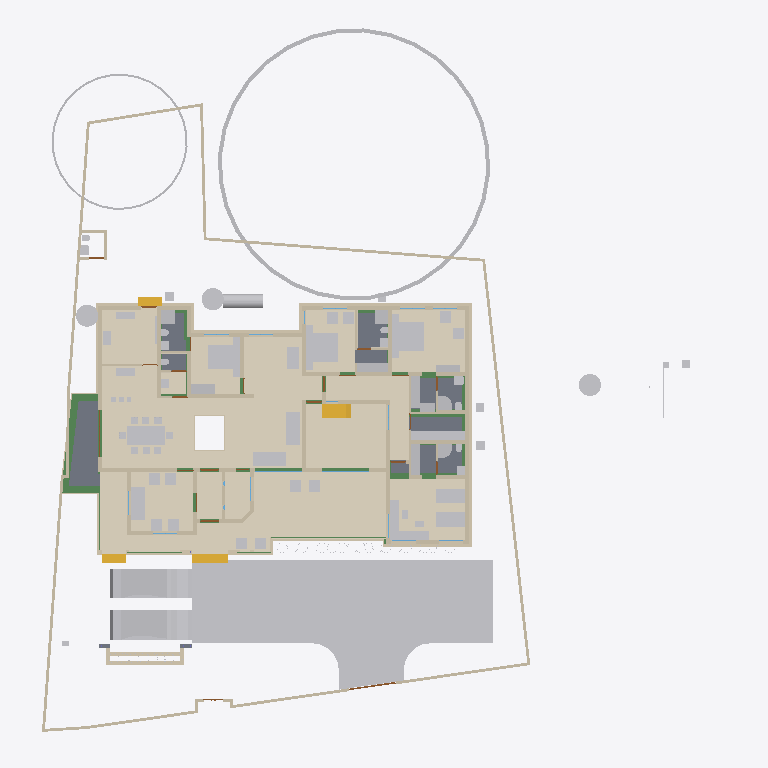
Plan cut of the same IFC building model at storey 'Plumbing' (level 0.00 m, cut at 1.40 m), seen from above with north up, elements coloured by IFC class (only those large enough to see are counted): 87 other elements (light grey), 83 walls (beige), 22 beams (green), 16 coverings (cream), 11 doors (brown), 8 slabs (grey), 4 stair flights (yellow), 2 windows (light blue). Cut surfaces are drawn darker.
Extent 43.3 m × 45.0 m × 17.7 m (x, y, z). Storeys (9): Footing at -0.87 m; 00 at 0.00 m; Verandah at 0.00 m; Plumbing at 0.00 m; GF at 0.45 m; GFLintel at 2.55 m; FF at 3.45 m; GF-E at 3.45 m; FFtop at 5.70 m. Elements (915): 275 IfcBeam, 274 IfcWall, 66 IfcFurniture, 47 IfcCovering, 44 IfcColumn, 31 IfcWindow, 29 IfcGeographicElement, 27 IfcDoor, 21 IfcSlab, 18 IfcSanitaryTerminal, 12 IfcElectricAppliance, 11 IfcEarthworksFill.

HEADER;
FILE_DESCRIPTION(('ViewDefinition[DesignTransferView]'),'2;1');
FILE_NAME('Sreekesh.ifc','2025-06-27T18:07:56+05:30',(),(),'IfcOpenShell 0.8.3-alpha250613','Bonsai 0.8.3-alpha250613-9b8357c','Nobody');
FILE_SCHEMA(('IFC4X3'));
ENDSEC;
DATA;
#1=IFCPROJECT('0aPvmvJuf5owphcfiKWAsN',$,'My Project',$,$,$,$,(#14,#26),#9);
#30=IFCSITE('3jTVXq97zE2OZTfzZH9iYT',$,'My Site',$,$,#53,$,$,$,$,$,$,$,$);
#211744=IFCSITE('2pH2ecD1v9bgK8psTEcl$_',$,'Site',$,$,#211760,#211754,$,$,$,$,$,$,$);
#36=IFCBUILDING('3Bt1MypEf4fuqFfshm9kTs',$,'My Building',$,$,#59,$,$,$,$,$,$);
#333137=IFCBUILDING('2u05Cn$TD6OPdaLJzvNsxO',$,'GFWall',$,$,#333157,$,$,$,$,$,$);
#339211=IFCBUILDING('002Xt49mzDahM74jmffgUi',$,'GF-P',$,$,#339231,$,$,$,$,$,$);
#42=IFCBUILDINGSTOREY('3Yt8GBe1vE1Byt_$JKaQnQ',$,'GF',$,$,#7313,$,$,$,$);
#8023=IFCBUILDINGSTOREY('3LNq90aff4Xhn4xfthWyFx',$,'00',$,$,#8039,$,$,$,$);
#71986=IFCBUILDINGSTOREY('1ZF$IMkzjA5efl8XVVA8ry',$,'FFtop',$,$,#72046,$,$,$,$);
#72129=IFCBUILDINGSTOREY('1Nt2vvvNTB5u0X$NIke4ti',$,'GFLintel',$,$,#280967,$,$,$,$);
#83382=IFCBUILDINGSTOREY('2do7yjy$r1eOSN7_GxsK9f',$,'FF',$,$,#83409,$,$,$,$);
#301077=IFCBUILDINGSTOREY('1n3LFyF6X708Cvo1r86gbR',$,'Footing',$,$,#301097,$,$,$,$);
#340744=IFCBUILDINGSTOREY('0$aAKYJlj1sB8ELKRxTL7n',$,'GF-E',$,$,#340770,$,$,$,$);
#360055=IFCBUILDINGSTOREY('2kU8qRmBnF7foRmD37T33I',$,'Verandah',$,$,#360071,$,$,$,$);
#367233=IFCBUILDINGSTOREY('3r39yX7tr10xAjP1zlM9FN',$,'Plumbing',$,$,#367249,$,$,$,$);
#363541=IFCCOURSE('0hYJyXEsXANxqeScN2ddTn',$,'Course',$,$,#364727,#363556,$,$);
#330851=IFCCOVERING('3kms8ObvT2A83v6EkiQCtZ',$,'Covering',$,$,#332110,#330862,$,$);
#345031=IFCCOVERING('3RPlCoLTXEkg2LQ5VmhLHT',$,'Covering',$,$,#361378,#345042,$,$);
#339298=IFCCOVERING('0RcNbxwC1BPO6vPsSe5hv0',$,'Covering',$,$,#339326,#339309,$,$);
#158109=IFCGEOGRAPHICELEMENT('1ICn9VC11DLu$jSeyjW6na',$,'GeographicElement',$,$,#159277,#158141,$,$);
#339327=IFCCOVERING('2gdKm_COPCGQt2$pqnEIyy',$,'Covering',$,$,#339363,#339338,$,$);
#344009=IFCCOVERING('2wUE701ff3ZBcv_UhuFthK',$,'Covering',$,$,#344035,#344020,$,$);
#344036=IFCCOVERING('0d2zgKDdP8dwFGBu$GD38F',$,'Covering',$,$,#344995,#344047,$,$);
#343848=IFCCOVERING('0UuWKOFoDDYvmplRYi7h7d',$,'Covering',$,$,#343876,#343859,$,$);
#146729=IFCVEHICLE('0zRPRsukT96P6cuFPGiKs1',$,'Vehicle',$,$,#189086,#146742,$,$);
#70155=IFCVEHICLE('3fs_92XJnE9xh12t4cEAUA',$,'Vehicle',$,$,#189081,#70187,$,$);
#330794=IFCSLAB('2m4RWmARb8ng3Ygm017ww6',$,'Slab',$,$,#332135,#330805,$,$);
#343982=IFCCOVERING('3pEdpTjbjFLQ$oJNw_068r',$,'Covering',$,$,#344008,#343993,$,$);
#343931=IFCCOVERING('0kYX189Jf7CBGn9ceIdHnd',$,'Covering',$,$,#343981,#343942,$,$);
#330566=IFCSLAB('1KV5e4N_LAjfJ$UL2nwl3p',$,'Slab',$,$,#332115,#330577,$,$);
#343877=IFCCOVERING('3Wi1uDf0TEzBEG7DUo_LFE',$,'Covering',$,$,#343903,#343888,$,$);
#66022=IFCWALL('2FUeR5sFb9uwjJGdeVWABU',$,'Wall',$,$,#212658,#66028,$,$);
#343904=IFCCOVERING('2DZod39rv4RxPbk5$8U$JL',$,'Covering',$,$,#344990,#343915,$,$);
#330504=IFCSLAB('03xIm3ukzAoQYSdD2H4JTp',$,'Slab',$,$,#330534,#330515,$,$);
#330623=IFCSLAB('2hl_cfSjf0sAYKs4IehkNU',$,'Slab',$,$,#330653,#330634,$,$);
#90359=IFCWALL('3p_Mlr$7n7WPwtZxEevqS4',$,'Wall',$,$,#333323,#90370,$,$);
#411113=IFCFURNITURE('24hcVyXrH4tf35GE4proyw',$,'Furniture',$,$,#412590,#411112,$,$);
#411894=IFCFURNITURE('1aP3zeWsL0ZQXEuRipuWXs',$,'Furniture',$,$,#412425,#411893,$,$);
#330654=IFCSLAB('0zeqns1fb6GQhZZBUNJUl9',$,'Slab',$,$,#332120,#330665,$,$);
#158156=IFCGEOGRAPHICELEMENT('2JlHSkVhjCZPlJyc1W8A6K',$,'GeographicElement',$,$,#159282,#158188,$,$);
#65997=IFCWALL('1DC2$ngnnDR8Q9h6mAR0js',$,'Wall',$,$,#345521,#66003,$,$);
#406470=IFCFURNITURE('0TjK6ZDxX03eSWHk61hTjB',$,'Furniture',$,$,#412535,#406469,$,$);
#330680=IFCSLAB('2fqwCXX4D8Vwt6ELtzQYwL',$,'Slab',$,$,#332125,#330691,$,$);
#285749=IFCWALL('23M4dZECv7RPP4RWKkyrhY',$,'Wall.082',$,$,#286025,#285760,$,$);
#356144=IFCCOVERING('1zMDy9b99F78g0pPFmqkhi',$,'Covering',$,$,#356212,#356160,$,$);
#410350=IFCFURNITURE('36fJsTb99Eyh2vWH1pKTwS',$,'Furniture',$,$,#412305,#410349,$,$);
#309133=IFCWALL('2VcyNDgMn9VgDTDYN_$YR$',$,'Wall',$,$,#315096,#309144,$,$);
#222195=IFCWALL('2ixJvC9dH599amejUM2w6G',$,'Wall',$,$,#293165,#222215,$,$);
#3067=IFCWALL('3GZ$skLXf6OgGR8mfLciD_',$,'Wall',$,$,#333298,#3073,$,$);
#415580=IFCTANK('0zlhS4RPL7lRfPwGcdKWnU',$,'Tank',$,$,#415603,#415579,$,$);
#309107=IFCWALL('01iQiyD9jF981ZNgDvXuAr',$,'Wall',$,$,#315514,#309118,$,$);
#3520=IFCWALL('1kfIyPN_b4JPSDED46DDvv',$,'Wall',$,$,#333253,#3526,$,$);
#332270=IFCBEAM('2xaS$r06b4vf3tMS9n7DUs',$,'Beam',$,$,#360247,#332289,$,$);
#405120=IFCFURNITURE('1qta$LkA5AceF3Xp8O0QAN',$,'Furniture',$,$,#412435,#405119,$,$);
#369916=IFCCOVERING('3HWV9OZZz6DxRQIJbYTFsv',$,'Covering',$,$,#371503,#369932,$,$);
#2872=IFCWALL('0VICnwrYLCM9IhHcjSiD9g',$,'Wall',$,$,#333268,#2879,$,$);
#406302=IFCFURNITURE('0QVhsRe3v2xh1mazg7g3pY',$,'Furniture',$,$,#412530,#406301,$,$);
#408776=IFCFURNITURE('2bin7WsULDjPeLfYKRFVAv',$,'Furniture',$,$,#412375,#408775,$,$);
#410217=IFCFURNITURE('17qZxJfnjAUwxgeyWuttn3',$,'Furniture',$,$,#412300,#410216,$,$);
#411646=IFCFURNITURE('0T3ErBLYfCbANjLJsek21j',$,'Furniture.012',$,$,#412420,#411645,$,$);
#322593=IFCBEAM('0JThVjgLz2c8tnzX3fx6cE',$,'Beam',$,$,#323689,#322604,$,$);
#356625=IFCSTAIRFLIGHT('11NzQP0GP46gGH8bKAxyP$',$,'StairFlight',$,$,#356713,#356634,$,13,12,0.176923073255099,0.100000001490116,.STRAIGHT.);
#409924=IFCFURNITURE('3pKgwG2ITCbQ1PcX8XbhFK',$,'Furniture',$,$,#412455,#409923,$,$);
#18348=IFCWALL('1c7n2BYDr8yh53xvaRXxqS',$,'Wall',$,$,#333238,#18359,$,$);
#226167=IFCWALL('1JVywoPUH41xuuLQv_Mf23',$,'Wall.082',$,$,#226244,#226178,$,$);
#414421=IFCWASTETERMINAL('3h7h8u_I98lOH4BWXVcUCV',$,'WasteTerminal',$,$,#414545,#414420,$,$);
#414475=IFCWASTETERMINAL('1uBGk1gxzE9hTrqFRynQQB',$,'WasteTerminal',$,$,#414555,#414474,$,$);
#414527=IFCWASTETERMINAL('0v1hqfc$r1$wf5R2fPkqwY',$,'WasteTerminal',$,$,#414550,#414526,$,$);
#345472=IFCWALL('0yhntx_XHBtOwqFxJIUy0e',$,'Wall.082',$,$,#345566,#345483,$,$);
#356399=IFCCOVERING('2Adp7p7Vr1eu_pEkAkRGdd',$,'Covering',$,$,#356451,#356433,$,$);
#2959=IFCWALL('3OEI3BHmD4XPtrMwXvI884',$,'Wall',$,$,#333218,#2970,$,$);
#65947=IFCWALL('08s$eE7qfC1vtHJbeTdsNK',$,'Wall',$,$,#211965,#65953,$,$);
#41614=IFCSTAIRFLIGHT('3mjK21MVj5Wxp88atmNL9l',$,'StairFlight',$,$,#143920,#41646,$,2,1,0.150000005960464,0.25,.STRAIGHT.);
#308639=IFCWALL('0UYp14YpP1MAW0yCb4nw87',$,'Wall',$,$,#315836,#308650,$,$);
#4009=IFCWALL('2lHSG51rHEfeNsY_Rnf304',$,'Wall',$,$,#333173,#4020,$,$);
#406562=IFCFURNITURE('0CTrKXjzT4nwS33fIVpOOp',$,'Furniture',$,$,#412400,#406561,$,$);
#408830=IFCFURNITURE('2gS_n6rBD4phTUvATNAFvz',$,'Furniture',$,$,#412285,#408829,$,$);
#65878=IFCWALL('1RxXXtAKb3$uqm3spal5Ab',$,'Wall.049',$,$,#212025,#65884,$,$);
#110356=IFCWALL('3Jc2L501zCIf2lBfrewdbK',$,'Wall',$,$,#292962,#110367,$,$);
#18016=IFCWALL('2qNYwIywzDnw0eOADeB3_0',$,'Wall',$,$,#333363,#18027,$,$);
#18042=IFCWALL('3bhXUDB39FaPZW_NASdZlT',$,'Wall',$,$,#333503,#18053,$,$);
#409252=IFCFURNITURE('0_rDbuDo58VxsMmqMXWGXl',$,'Furniture',$,$,#412380,#409251,$,$);
#18525=IFCWALL('2nl9frQ2v9fwHEG6jroVG1',$,'Wall',$,$,#333413,#18536,$,$);
#406109=IFCFURNITURE('055N_$xmX9ZQbc0CYFtvE3',$,'Furniture',$,$,#412440,#406108,$,$);
#411564=IFCFURNITURE('0yYwZAg3jFQvkxBxQ0MGp1',$,'Furniture',$,$,#412415,#411563,$,$);
#18672=IFCWALL('0s5YaOi8jF58ocUKtzFB68',$,'Wall',$,$,#333183,#18683,$,$);
#101757=IFCWALL('3Re5U6AfH5hRjhCU8HzlUQ',$,'Wall',$,$,#149415,#101777,$,$);
#3151=IFCWALL('2frHB1bR9FtP23RXamn7Ko',$,'Wall',$,$,#333488,#3162,$,$);
#8133=IFCWALL('2NV9tTUID8IOq7fV7oI$I_',$,'Wall',$,$,#149410,#8144,$,$);
#18392=IFCWALL('2Hkjxieqv1Fue5ySQ6NeWL',$,'Wall',$,$,#333293,#18403,$,$);
#18646=IFCWALL('20GHUXbGDFDBHE5XphavUy',$,'Wall',$,$,#333423,#18657,$,$);
#18588=IFCWALL('0dH3P3qYrCC8jvNsEw9m9T',$,'Wall',$,$,#333478,#18599,$,$);
#309185=IFCWALL('1RTxTTrCL8QeAofqzjoycv',$,'Wall',$,$,#314935,#309196,$,$);
#18194=IFCWALL('1AbV9w0nLBfPekv$ii5eki',$,'Wall',$,$,#333348,#18205,$,$);
#356323=IFCCOVERING('0Kr30ECcLEcfNCKSKvTgbF',$,'Covering',$,$,#356393,#356375,$,$);
#327920=IFCBEAM('1u9voof95Cp8BkjJqPE6_U',$,'Beam',$,$,#360277,#327939,$,$);
#4130=IFCWALL('1AvIXg7ED1P9NhJbZDV_E1',$,'Wall',$,$,#333378,#4141,$,$);
#411752=IFCFURNITURE('3keQdM9i5FJ9JBwmsM_Qg3',$,'Furniture',$,$,#412395,#411751,$,$);
#322340=IFCBEAM('3$k90v2JXBwOG_BKNDj5UO',$,'Beam',$,$,#324461,#322351,$,$);
#329035=IFCWALL('2$n50xrj53zPnnhI4Jq0HX',$,'Wall',$,$,#360082,#329055,$,$);
#321351=IFCBEAM('1002koZ$TEXecTxtQvSjVq',$,'Beam',$,$,#321418,#321362,$,$);
#285691=IFCWALL('3FXX66X1H7gQUhINB1ZqHj',$,'Wall.082',$,$,#285831,#285702,$,$);
#4072=IFCWALL('0Y3rN168r7Jxb0OqetfU7X',$,'Wall',$,$,#333448,#4083,$,$);
#41688=IFCSTAIRFLIGHT('0VcD2gJAfBIuw$lMxDzKKO',$,'StairFlight',$,$,#283276,#118718,$,2,1,0.150000005960464,0.25,.STRAIGHT.);
#79990=IFCSTAIRFLIGHT('1DnY2XVefC_QhnIFzju6yh',$,'StairFlight',$,$,#80105,#148959,$,$,$,$,$,$);
#308743=IFCWALL('3Tnn_JHV999eTqU$lk38Gu',$,'Wall',$,$,#316036,#308754,$,$);
#205023=IFCWALL('2UCXlaZiz9gRZ4iLCU3mzL',$,'Wall',$,$,#333473,#205034,$,$);
#321451=IFCBEAM('3708yRWgLANO$UXD9FgLFU',$,'Beam',$,$,#321653,#321462,$,$);
#412886=IFCSANITARYTERMINAL('31xwdd6k9ESw7YnQ1LspId',$,'SanitaryTerminal',$,$,#414312,#412885,$,$);
#322219=IFCBEAM('0SNQ61idv8nAn9s$w1aH4x',$,'Beam',$,$,#322295,#322230,$,$);
#413822=IFCSANITARYTERMINAL('1fOwUzmtv9afxOsUQO0pB7',$,'SanitaryTerminal',$,$,#414362,#413821,$,$);
#413911=IFCSANITARYTERMINAL('3sA1eoE299ufpxJw1HaYmz',$,'SanitaryTerminal',$,$,#414332,#413910,$,$);
#414203=IFCSANITARYTERMINAL('1TZeRF9t54uwS6h95ZvvLS',$,'SanitaryTerminal',$,$,#414377,#414202,$,$);
#4193=IFCWALL('1S26G2gIX1gA7ikyBlvCVo',$,'Wall',$,$,#333513,#4204,$,$);
#24001=IFCWALL('3hphgpD2b28xqT53FPskSj',$,'Wall',$,$,#333408,#24012,$,$);
#411257=IFCFURNITURE('3InpbPAMj2MBzrSOMYlvHV',$,'Furniture',$,$,#412460,#411256,$,$);
#23938=IFCWALL('0ZZEq2syzEPfO9qD2AQWDv',$,'Wall',$,$,#333523,#23949,$,$);
#18431=IFCWALL('0_Fa$t1jbFZejYJKQtXQPU',$,'Wall',$,$,#334104,#18442,$,$);
#309159=IFCWALL('1V_dIHu1r0A9eGkskasoOA',$,'Wall',$,$,#316323,#309170,$,$);
#327954=IFCBEAM('0sP03oSW15$QcfoTPLiBso',$,'Beam',$,$,#360297,#327973,$,$);
#413546=IFCSANITARYTERMINAL('22ts_fh1nCU9faEipitUCJ',$,'SanitaryTerminal',$,$,#414347,#413545,$,$);
#323590=IFCBEAM('2KvW8IAv97GwnpIknpGcni',$,'Beam',$,$,#323799,#323601,$,$);
#4400=IFCWALL('2EfOldwLX0nA3x6s$146tT',$,'Wall',$,$,#333193,#4411,$,$);
#120632=IFCWALL('2Lqjpf9Aj0Vh1iBvOWYUCR',$,'Wall',$,$,#333458,#120643,$,$);
#408592=IFCFURNITURE('0sWiAZchD9CQr_lkdFZUTW',$,'Furniture',$,$,#412490,#408591,$,$);
#109955=IFCWALL('0m53cJKujAOwiy8OxGf4Uf',$,'Wall',$,$,#212433,#109966,$,$);
#404434=IFCFURNITURE('3mJ1p$bc56UALxWDJNN0rm',$,'Furniture',$,$,#412360,#404433,$,$);
#406785=IFCFURNITURE('2BE9a6LpL91PCj4_J$x9Rr',$,'Furniture',$,$,#412370,#406784,$,$);
#406974=IFCFURNITURE('3zxgQVx3X9e9K7Uitk4v3$',$,'Furniture',$,$,#412405,#406973,$,$);
#407362=IFCFURNITURE('00YQdIzvr0bv6uDTc6vlmO',$,'Furniture',$,$,#412270,#407361,$,$);
#407499=IFCFURNITURE('2s9hVLrcDA5wvNZJTkkoKg',$,'Furniture',$,$,#412275,#407498,$,$);
#408291=IFCFURNITURE('1JYWbcuBf30ORcWZXivos0',$,'Furniture',$,$,#412545,#408290,$,$);
#408977=IFCFURNITURE('0v7OEyCvr39hZF6L_IZlKk',$,'Furniture',$,$,#412495,#408976,$,$);
#409447=IFCFURNITURE('2H$5BrOv18cvst8X4y554L',$,'Furniture',$,$,#412385,#409446,$,$);
#409846=IFCFURNITURE('0dDpUaa6nCsfvkcRPls5fd',$,'Furniture',$,$,#412350,#409845,$,$);
#410686=IFCFURNITURE('18HlnwBc9DnAvKFnG7c4d9',$,'Furniture',$,$,#412585,#410685,$,$);
#412255=IFCFURNITURE('076SYXiXP7jhnOyre$gCoP',$,'Furniture',$,$,#412510,#412254,$,$);
#16913=IFCWALL('3FSYpd1tn9SgCqZ8sPMfkT',$,'Wall',$,$,#333223,#16924,$,$);
#405275=IFCFURNITURE('0Tjm9jror8bPxG689sHAj8',$,'Furniture',$,$,#412315,#405274,$,$);
#407636=IFCFURNITURE('0VTCb1Evn558OH68N69Eaz',$,'Furniture',$,$,#412445,#407635,$,$);
#408078=IFCFURNITURE('0zixzxSUv7NBPjkhBn6BwL',$,'Furniture',$,$,#412540,#408077,$,$);
#93900=IFCBEAM('0gdpNefCnB7wAvxTxiZvHd',$,'Beam',$,$,#285184,#93911,$,$);
#328180=IFCWALL('0ABhG_1I127Plb3g$lDZDb',$,'Wall',$,$,#360097,#328200,$,$);
#23777=IFCWALL('1ASg6knUz7cALk6Wf7iLsx',$,'Wall',$,$,#333483,#23788,$,$);
#4251=IFCWALL('0Bt3ZVIAf4Xxxu9dLd3uEo',$,'Wall',$,$,#333208,#4262,$,$);
#24504=IFCWALL('2_1GARUmnBv8h1fVKiMUG8',$,'Wall',$,$,#370295,#24515,$,$);
#23640=IFCWALL('0_SaQ7wpHF8PQbZNvLqwvm',$,'Wall',$,$,#370255,#23651,$,$);
#413078=IFCSANITARYTERMINAL('3twKXpJgX3DQcQMUJPSheZ',$,'SanitaryTerminal',$,$,#414337,#413077,$,$);
#414015=IFCSANITARYTERMINAL('1rHEL7fvD0LBOSYwTPUW$U',$,'SanitaryTerminal',$,$,#414367,#414014,$,$);
#308821=IFCWALL('1i1s3DTsXFIxiXVYQrmqhu',$,'Wall',$,$,#317395,#308832,$,$);
#308535=IFCWALL('1uDvQF6MrF2xTGN_X2nfwO',$,'Wall',$,$,#317173,#308546,$,$);
#116908=IFCWALL('1k3YgD4uj5vPZWbPgSVuxU',$,'Wall.049',$,$,#212306,#116919,$,$);
#323884=IFCBEAM('3lhJIqjUHFKPqemc2JHxqi',$,'Beam',$,$,#323933,#323895,$,$);
#323821=IFCBEAM('1t67V$RoL7uxUKYWHLvP$f',$,'Beam',$,$,#324332,#323832,$,$);
#414930=IFCDISTRIBUTIONCHAMBERELEMENT('0oEpjQHxH1QAA_Te2ccyVt',$,'DistributionChamberElement',$,$,#415271,#414929,$,$);
#415254=IFCDISTRIBUTIONCHAMBERELEMENT('1vqvtC3CfC5Q3QhVXRqGv7',$,'DistributionChamberElement',$,$,#415276,#415253,$,$);
#4589=IFCWALL('3bxDDefdT5ye1dowu7JjI8',$,'Wall',$,$,#370245,#4600,$,$);
#116735=IFCDOOR('1dZUIR_mr60wAZddeiCYTI',$,'Door',$,$,#281598,#116767,$,1.79999995231628,3.0,$,$,$);
#205235=IFCWALL('0j$uZz88bBJw4YgnSugDAy',$,'Wall',$,$,#370225,#205266,$,$);
#117002=IFCWALL('2_YAAq8JL4QhCYm3Y6yZZ5',$,'Wall.049',$,$,#212688,#117013,$,$);
#405329=IFCFURNITURE('2ixD7L4W9Bx8pq5JDxu0EW',$,'Furniture',$,$,#412470,#405328,$,$);
#412795=IFCSANITARYTERMINAL('1n5C8zUKXDff8l5gxkv8r8',$,'SanitaryTerminal',$,$,#414307,#412794,$,$);
#412990=IFCSANITARYTERMINAL('2gt_GNNGfB4AgAa5J8C0HU',$,'SanitaryTerminal',$,$,#414302,#412989,$,$);
#413364=IFCSANITARYTERMINAL('3QJcMKfmH65Aqe43mag0dZ',$,'SanitaryTerminal',$,$,#414342,#413363,$,$);
#413744=IFCSANITARYTERMINAL('18z7FcoXnDNBlGLHlFK4nn',$,'SanitaryTerminal',$,$,#414357,#413743,$,$);
#415146=IFCDISTRIBUTIONCHAMBERELEMENT('3VcK8sIRD7wR7b2vz8aPfU',$,'DistributionChamberElement',$,$,#415266,#415145,$,$);
#117253=IFCWALL('2NQIKohcDAsQMbNSTdACJd',$,'Wall.049',$,$,#212331,#117264,$,$);
#404753=IFCFURNITURE('1ZMS8SRrzDlwZAJNK6Cc1b',$,'Furniture',$,$,#412365,#404752,$,$);
#107612=IFCWALL('1wbyz7uCHF0uVxGjaI6PCG',$,'Wall',$,$,#291943,#107632,$,$);
#332304=IFCWALL('0ZmojOdCnDxP$iDjWVcZ2G',$,'Wall',$,$,#360087,#332324,$,$);
#414746=IFCDISTRIBUTIONCHAMBERELEMENT('2KyTTcF2L0SujAOfThmzuo',$,'DistributionChamberElement',$,$,#415286,#414745,$,$);
#324042=IFCBEAM('3ga4rtxNr4kAohXQ6w7gaj',$,'Beam',$,$,#324091,#324053,$,$);
#107479=IFCWALL('3KZ4OolNX49g0qDQdB_093',$,'Wall',$,$,#292929,#107499,$,$);
#328429=IFCWALL('2kbqNKfzvEQ9JHWg3KnlRz',$,'Wall',$,$,#360107,#328449,$,$);
#414286=IFCSANITARYTERMINAL('3sMlINjg19XfXurJ13QGTZ',$,'SanitaryTerminal',$,$,#414382,#414285,$,$);
#96530=IFCBEAM('074gpqyLr9$vd9aSHSci_M',$,'Beam',$,$,#149012,#96541,$,$);
#72992=IFCWALL('0nKeLZCI54WeIG0cLfl1fW',$,'Wall',$,$,#368846,#73003,$,$);
#323406=IFCBEAM('0XzlAaFKP1Qfq62BuIXqcY',$,'Beam',$,$,#326607,#323417,$,$);
#142855=IFCWALL('3He7Itb7P9dxU082DYUy3x',$,'Wall',$,$,#333438,#142866,$,$);
#405621=IFCFURNITURE('3Mt86jJJP8ieSvneq7zau6',$,'Furniture',$,$,#412265,#405620,$,$);
#406012=IFCFURNITURE('1aC5$UEB9AcPnvMgV959KC',$,'Furniture',$,$,#412525,#406011,$,$);
#406626=IFCFURNITURE('1$CdBu1O56jv7FQgDd3iNe',$,'Furniture',$,$,#412320,#406625,$,$);
#408154=IFCFURNITURE('1K5CC3v$51_RkeRHCfWF1K',$,'Furniture',$,$,#412450,#408153,$,$);
#409053=IFCFURNITURE('3SbcOvQD51GhDFdMrfJy7o',$,'Furniture',$,$,#412290,#409052,$,$);
#409648=IFCFURNITURE('2XUZmvobvC1gsAzioRJWb7',$,'Furniture',$,$,#412340,#409647,$,$);
#411970=IFCFURNITURE('2nTbUK8Q9CwehFexi7HpJk',$,'Furniture',$,$,#412560,#411969,$,$);
#96485=IFCBEAM('28BEpp1Uf12OsJWEpQ34DU',$,'Beam',$,$,#283251,#96496,$,$);
#405460=IFCFURNITURE('39rQzUohb9SQ7Lp0WcnNlZ',$,'Furniture',$,$,#412475,#405459,$,$);
#410087=IFCFURNITURE('3Mj6kQPeL3benu$6YWXeSq',$,'Furniture',$,$,#412580,#410086,$,$);
#413276=IFCSANITARYTERMINAL('3dUWqEl719YfR1YH8rxBLs',$,'SanitaryTerminal',$,$,#414322,#413275,$,$);
#22728=IFCWALL('0eBbQlH7v64usfOLZyJNbw',$,'Wall',$,$,#370300,#22739,$,$);
#23702=IFCWALL('3vhPPX9TvFw8zHVZM78jVj',$,'Wall',$,$,#370230,#23713,$,$);
#72748=IFCWALL('1UbR72eUH7cw3XKVuvBX9f',$,'Wall',$,$,#368951,#72759,$,$);
#320745=IFCBEAM('3QKYyvE2D249bj17yoTvJ3',$,'Beam',$,$,#321028,#320756,$,$);
#385324=IFCPIPESEGMENT('24B4Qe5bfEpegGSk0e0W3i',$,'PipeSegment',$,$,#387888,#385323,$,$);
#404963=IFCFURNITURE('1SPekBDGb9TA4zHgq_4Ldn',$,'Furniture',$,$,#412515,#404962,$,$);
#405864=IFCFURNITURE('1V48D9FGT8Xx1pSKlOl1cX',$,'Furniture',$,$,#412485,#405863,$,$);
#407224=IFCFURNITURE('0kGlwEbNv7Kf1F6tn07ou7',$,'Furniture',$,$,#412335,#407223,$,$);
#407783=IFCFURNITURE('2DMjf8i4PCAxgNjs0V5vge',$,'Furniture',$,$,#412570,#407782,$,$);
#410887=IFCFURNITURE('30UJjqf1X57hbrPqq67ADj',$,'Furniture',$,$,#412310,#410886,$,$);
#411034=IFCFURNITURE('02ETGH2AbEGReJyELOLBO1',$,'Furniture',$,$,#412505,#411033,$,$);
#411467=IFCFURNITURE('3ec0A5kG9CKQ559RQhr0JA',$,'Furniture',$,$,#412465,#411466,$,$);
#412117=IFCFURNITURE('2QBHla5wDENPk0tdrtgV4d',$,'Furniture',$,$,#412430,#412116,$,$);
#412694=IFCSANITARYTERMINAL('1HsJyymzXExxrUKgJyfWOJ',$,'SanitaryTerminal',$,$,#414297,#412693,$,$);
#26789=IFCDOOR('3HF$fS8tX7kw4y81dHWRkr',$,'Door',$,$,#340243,#26820,$,$,$,$,$,$);
#100138=IFCWINDOW('03pSbf9VzBmOfvyVNZLBl9',$,'Window',$,$,#120631,#100170,$,2.09999990463257,3.0,$,.TRIPLE_PANEL_VERTICAL.,$);
#100471=IFCWINDOW('3ly7uZN$bElgbY1ypIkt4k',$,'Window',$,$,#333468,#100484,$,2.09999990463257,3.0,$,.TRIPLE_PANEL_VERTICAL.,$);
#110674=IFCWALL('1a_hfYQo5DRgtEum677ZGl',$,'Wall',$,$,#292365,#110685,$,$);
#4282=IFCWALL('3LtaSWCE92ufRXUd3DO8_e',$,'Wall',$,$,#333358,#4293,$,$);
#414114=IFCSANITARYTERMINAL('0I1RpesKn5LAdjIspjhNBh',$,'SanitaryTerminal',$,$,#414372,#414113,$,$);
#116971=IFCWALL('08FBn4OWj7ogBqhIhITLuq',$,'Wall.049',$,$,#212683,#116982,$,$);
#283125=IFCWALL('1ThztmO4DFMRf43v$jklMQ',$,'Wall',$,$,#368816,#283136,$,$);
#413463=IFCSANITARYTERMINAL('0CLxKRUfL0sefcecWCHHyo',$,'SanitaryTerminal',$,$,#414327,#413462,$,$);
#413656=IFCSANITARYTERMINAL('1oYJZEuYn6UPxzZKY4nwwf',$,'SanitaryTerminal',$,$,#414352,#413655,$,$);
ENDSEC;
